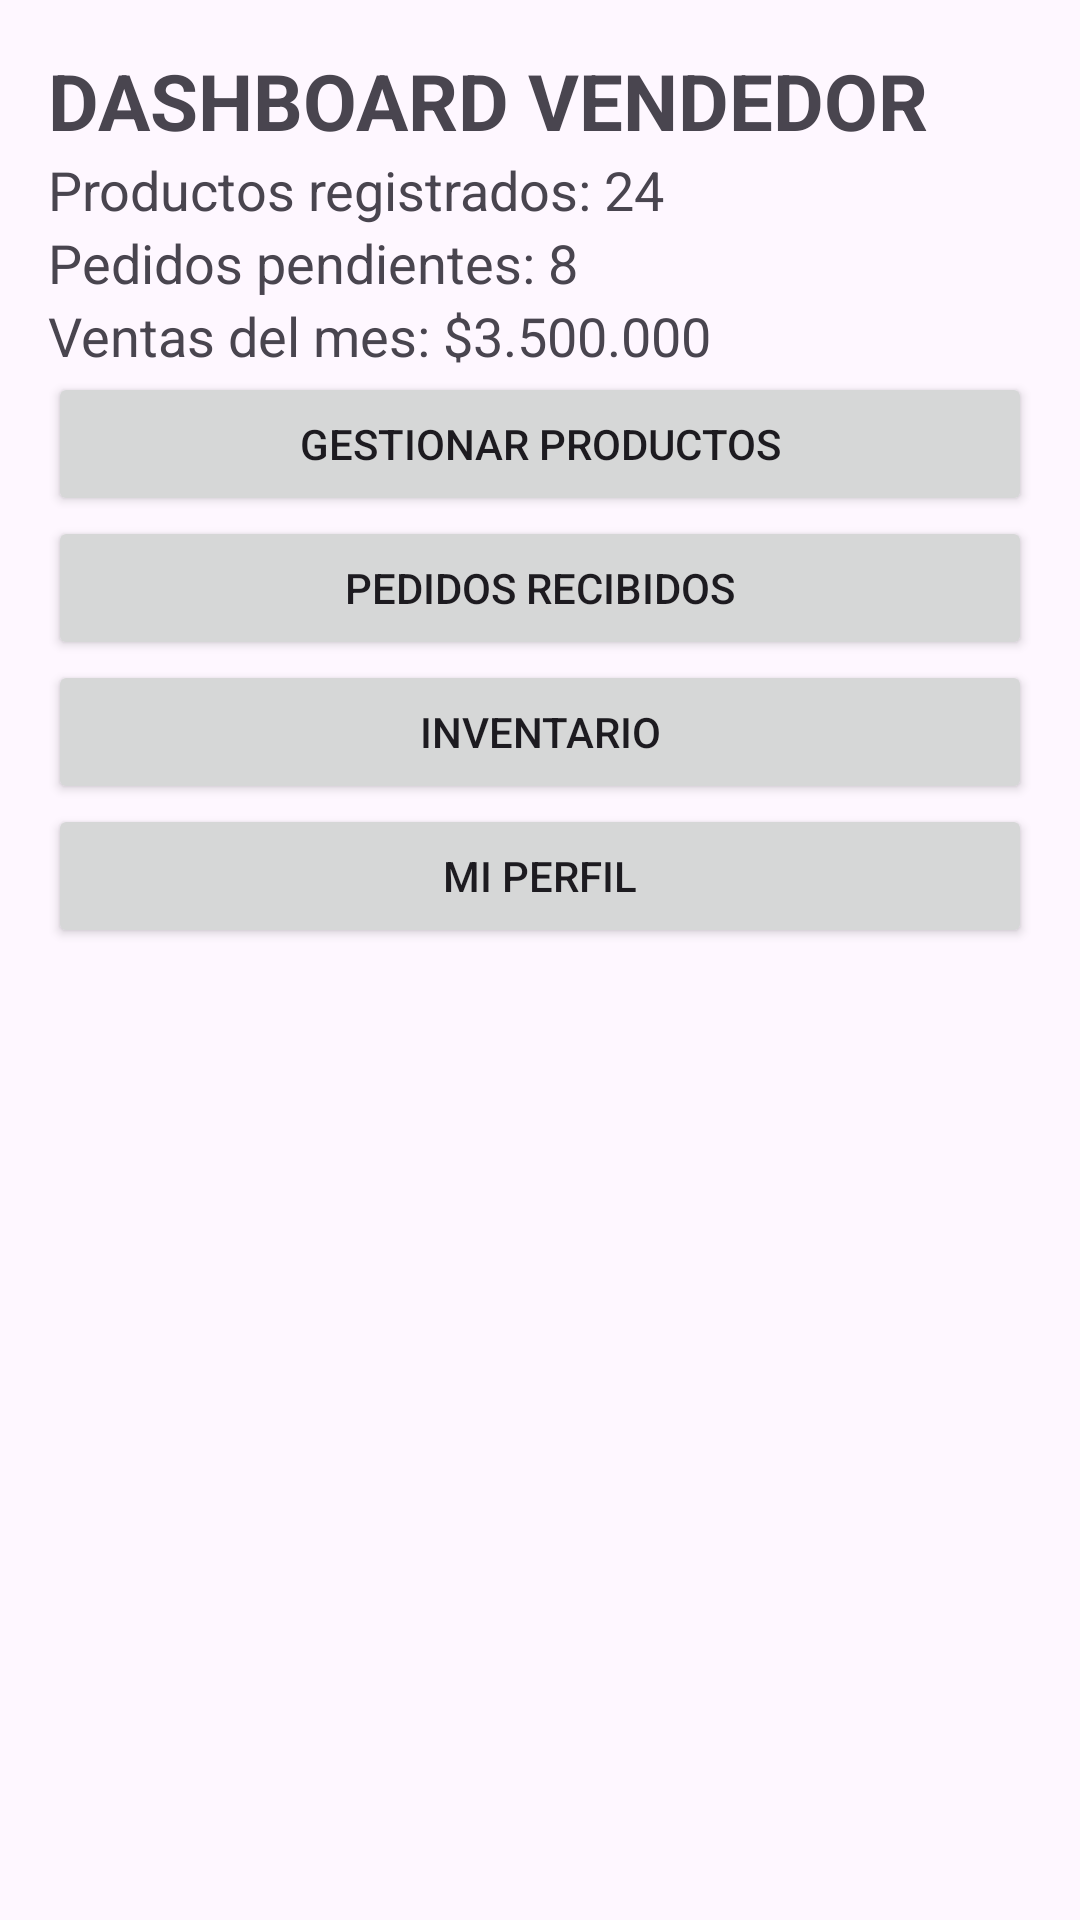

Write the Android layout XML for this screen, with the resource values it uses.
<!-- AndroidManifest.xml: application theme Theme.INFINTIA -->
<!-- res/layout/activity_seller_dashboard.xml -->
<?xml version="1.0" encoding="utf-8"?>
<ScrollView
    xmlns:android="http://schemas.android.com/apk/res/android"
    android:layout_width="match_parent"
    android:layout_height="match_parent">

    <LinearLayout
        android:layout_width="match_parent"
        android:layout_height="wrap_content"
        android:orientation="vertical"
        android:padding="16dp">

        <TextView
            android:layout_width="wrap_content"
            android:layout_height="wrap_content"
            android:text="DASHBOARD VENDEDOR"
            android:textSize="26sp"
            android:textStyle="bold"/>

        <TextView
            android:layout_width="wrap_content"
            android:layout_height="wrap_content"
            android:text="Productos registrados: 24"
            android:textSize="18sp"/>

        <TextView
            android:layout_width="wrap_content"
            android:layout_height="wrap_content"
            android:text="Pedidos pendientes: 8"
            android:textSize="18sp"/>

        <TextView
            android:layout_width="wrap_content"
            android:layout_height="wrap_content"
            android:text="Ventas del mes: $3.500.000"
            android:textSize="18sp"/>

        <Button
            android:id="@+id/btnProductos"
            android:layout_width="match_parent"
            android:layout_height="wrap_content"
            android:text="Gestionar Productos"/>

        <Button
            android:id="@+id/btnPedidos"
            android:layout_width="match_parent"
            android:layout_height="wrap_content"
            android:text="Pedidos Recibidos"/>

        <Button
            android:id="@+id/btnInventario"
            android:layout_width="match_parent"
            android:layout_height="wrap_content"
            android:text="Inventario"/>

        <Button
            android:id="@+id/btnPerfilVendedor"
            android:layout_width="match_parent"
            android:layout_height="wrap_content"
            android:text="Mi Perfil"/>

    </LinearLayout>

</ScrollView>
<!-- resources referenced by this layout -->
<resources>
  <style name="Theme.INFINTIA" parent="Base.Theme.INFINTIA" />
  <style name="Base.Theme.INFINTIA" parent="Theme.Material3.DayNight.NoActionBar">
          
          
      </style>
</resources>
